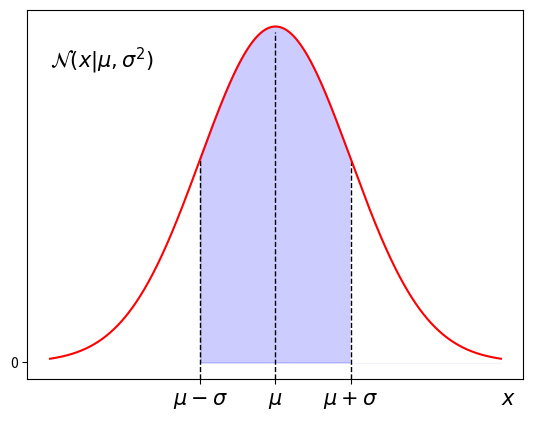

This figure's Python source:
import numpy as np
from scipy.stats import norm
import matplotlib.pyplot as plt
F_size = 15

# ave
mu = 1
# std
sigma = 10

# left-margin
start = mu - sigma * 3

# right-margin
end = mu + sigma * 3

X = np.arange(start, end, 0.001)
fill_X = np.arange(mu-sigma,mu+sigma,0.01)
Y = norm.pdf(X, loc=mu, scale=sigma)
# Plotting
plt.yticks( [0,10] )
#plt.xticks( [mu] )
plt.xticks([mu-sigma,mu,mu+sigma],(r"$\mu-\sigma$",r"$\mu$",r"$\mu+\sigma$"),fontsize=F_size)
plt.text(end,-0.005,r"$x$",fontsize=F_size)
plt.text(mu-30,0.035,r"$\mathcal{N}(x|\mu,\sigma^2)$",fontsize=F_size)
plt.fill_between(X,Y,where=X>mu-sigma, color='b', alpha=0.2)
plt.fill_between(X,Y,where=X>mu+sigma, color='w', alpha=1)
plt.axvline(x=mu, ymin=0, ymax=0.94, linewidth=1,linestyle='--',color = 'k')
plt.axvline(x=mu-sigma, ymin=0, ymax=0.6, linewidth=1,linestyle='--',color = 'k')
plt.axvline(x=mu+sigma, ymin=0, ymax=0.6, linewidth=1,linestyle='--',color = 'k')
plt.plot(X, Y, color='red')
plt.show()
